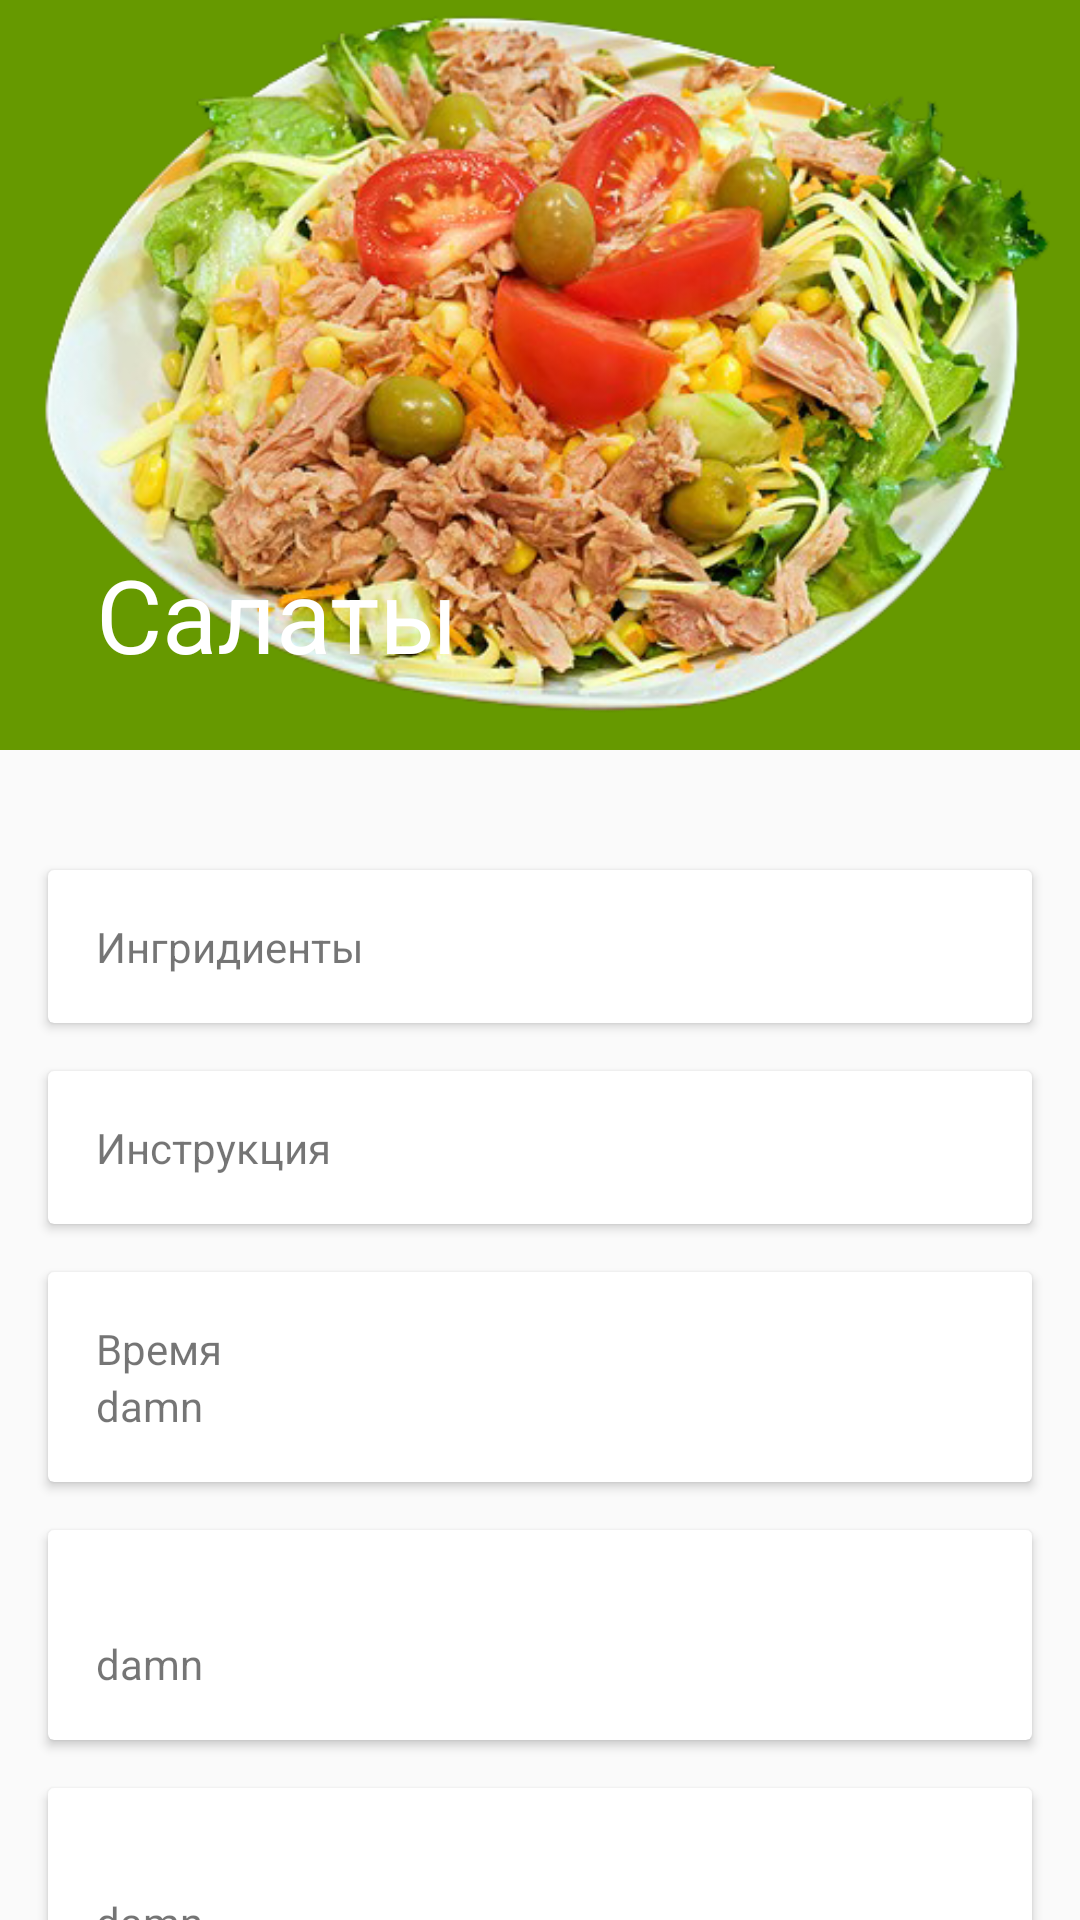

Layout XML and referenced resources for this Android screen:
<!-- AndroidManifest.xml: application theme AppTheme -->
<!-- res/layout/salad_group.xml -->
<android.support.design.widget.CoordinatorLayout
    xmlns:android="http://schemas.android.com/apk/res/android"
    xmlns:app="http://schemas.android.com/apk/res-auto"
    android:layout_width="match_parent"
    android:layout_height="match_parent">

    <android.support.design.widget.AppBarLayout
        android:layout_width="match_parent"
        android:layout_height="250dp"
        android:background="@android:color/holo_green_dark"
        android:theme="@style/ThemeOverlay.AppCompat.Dark.ActionBar">

        <android.support.design.widget.CollapsingToolbarLayout
            android:id="@+id/collapsing_toolbar"
            android:layout_width="match_parent"
            android:layout_height="match_parent"
            app:contentScrim="?attr/colorPrimary"
            app:layout_scrollFlags="scroll|exitUntilCollapsed"
           >

            <ImageView
                android:layout_width="match_parent"
                android:layout_height="match_parent"
                android:scaleType="centerCrop"
                android:src="@drawable/salad"
                android:contentDescription="@string/saladTxt"
                app:layout_collapseMode="parallax"/>

            <android.support.v7.widget.Toolbar
                android:id="@+id/toolbar"
                android:layout_width="match_parent"
                android:layout_height="?attr/actionBarSize"
                app:layout_collapseMode="pin"
                android:theme="@style/ThemeOverlay.AppCompat.Dark.ActionBar"
                app:title="@string/saladTxt" />

        </android.support.design.widget.CollapsingToolbarLayout>

    </android.support.design.widget.AppBarLayout>

    <android.support.v4.widget.NestedScrollView
        android:layout_width="match_parent"
        android:layout_height="match_parent"
        app:layout_behavior="@string/appbar_scrolling_view_behavior">

        <LinearLayout
            android:layout_width="match_parent"
            android:layout_height="match_parent"
            android:orientation="vertical"
            android:paddingTop="24dp">

            <android.support.v7.widget.CardView
                android:layout_width="match_parent"
                android:layout_height="wrap_content"
                android:layout_margin="16dp">

                <LinearLayout
                    android:layout_width="match_parent"
                    android:layout_height="wrap_content"
                    android:orientation="vertical"
                    android:padding="16dp">

                    <TextView
                        android:layout_width="match_parent"
                        android:layout_height="wrap_content"
                        android:text="@string/ingridients_txt"/>


                </LinearLayout>

            </android.support.v7.widget.CardView>

            <android.support.v7.widget.CardView
                android:layout_width="match_parent"
                android:layout_height="wrap_content"
                android:layout_marginBottom="16dp"
                android:layout_marginLeft="16dp"
                android:layout_marginRight="16dp">

                <LinearLayout
                    android:layout_width="match_parent"
                    android:layout_height="wrap_content"
                    android:orientation="vertical"
                    android:padding="16dp">

                    <TextView
                        android:layout_width="match_parent"
                        android:layout_height="wrap_content"
                        android:text="@string/instruction_txt"/>

                </LinearLayout>

            </android.support.v7.widget.CardView>

            <android.support.v7.widget.CardView
                android:layout_width="match_parent"
                android:layout_height="wrap_content"
                android:layout_marginBottom="16dp"
                android:layout_marginLeft="16dp"
                android:layout_marginRight="16dp">

                <LinearLayout
                    android:layout_width="match_parent"
                    android:layout_height="wrap_content"
                    android:orientation="vertical"
                    android:padding="16dp">

                    <TextView
                        android:layout_width="match_parent"
                        android:layout_height="wrap_content"
                        android:text="@string/time_exp_txt"/>

                    <TextView
                        android:layout_width="match_parent"
                        android:layout_height="wrap_content"
                        android:text="@string/second_activity_text"/>

                </LinearLayout>

            </android.support.v7.widget.CardView>

            <android.support.v7.widget.CardView
                android:layout_width="match_parent"
                android:layout_height="wrap_content"
                android:layout_marginBottom="16dp"
                android:layout_marginLeft="16dp"
                android:layout_marginRight="16dp">

                <LinearLayout
                    android:layout_width="match_parent"
                    android:layout_height="wrap_content"
                    android:orientation="vertical"
                    android:padding="16dp">

                    <TextView
                        android:layout_width="match_parent"
                        android:layout_height="wrap_content"
                        android:text=""/>

                    <TextView
                        android:layout_width="match_parent"
                        android:layout_height="wrap_content"
                        android:text="@string/second_activity_text"/>

                </LinearLayout>

            </android.support.v7.widget.CardView>

            <android.support.v7.widget.CardView
                android:layout_width="match_parent"
                android:layout_height="wrap_content"
                android:layout_marginBottom="16dp"
                android:layout_marginLeft="16dp"
                android:layout_marginRight="16dp">

                <LinearLayout
                    android:layout_width="match_parent"
                    android:layout_height="wrap_content"
                    android:orientation="vertical"
                    android:padding="16dp">

                    <TextView
                        android:layout_width="match_parent"
                        android:layout_height="wrap_content"
                        android:text=""/>

                    <TextView
                        android:layout_width="match_parent"
                        android:layout_height="wrap_content"
                        android:text="@string/second_activity_text"/>

                    <android.support.design.widget.TextInputLayout
                        android:layout_width="match_parent"
                        android:layout_height="wrap_content">

                        <EditText
                            android:layout_width="match_parent"
                            android:layout_height="wrap_content"
                            android:inputType="textEmailAddress"
                            android:hint="@string/email" />

                    </android.support.design.widget.TextInputLayout>

                </LinearLayout>

            </android.support.v7.widget.CardView>

        </LinearLayout>

    </android.support.v4.widget.NestedScrollView>

</android.support.design.widget.CoordinatorLayout>
<!-- resources referenced by this layout -->
<resources>
  <!-- drawable salad: png bitmap (drawable, 290778 bytes) -->
  <string name="email">Email</string>
  <string name="ingridients_txt">Ингридиенты</string>
  <string name="instruction_txt">Инструкция</string>
  <string name="saladTxt">Салаты</string>
  <string name="second_activity_text">damn</string>
  <string name="time_exp_txt">Время</string>
  <style name="AppTheme" parent="Theme.AppCompat.Light.NoActionBar">
          
          <item name="colorPrimary">@color/green</item>
          <item name="colorPrimaryDark">@color/dark_green</item>
      </style>
  <color name="green">#1fa848</color>
  <color name="dark_green">#558000</color>
</resources>
